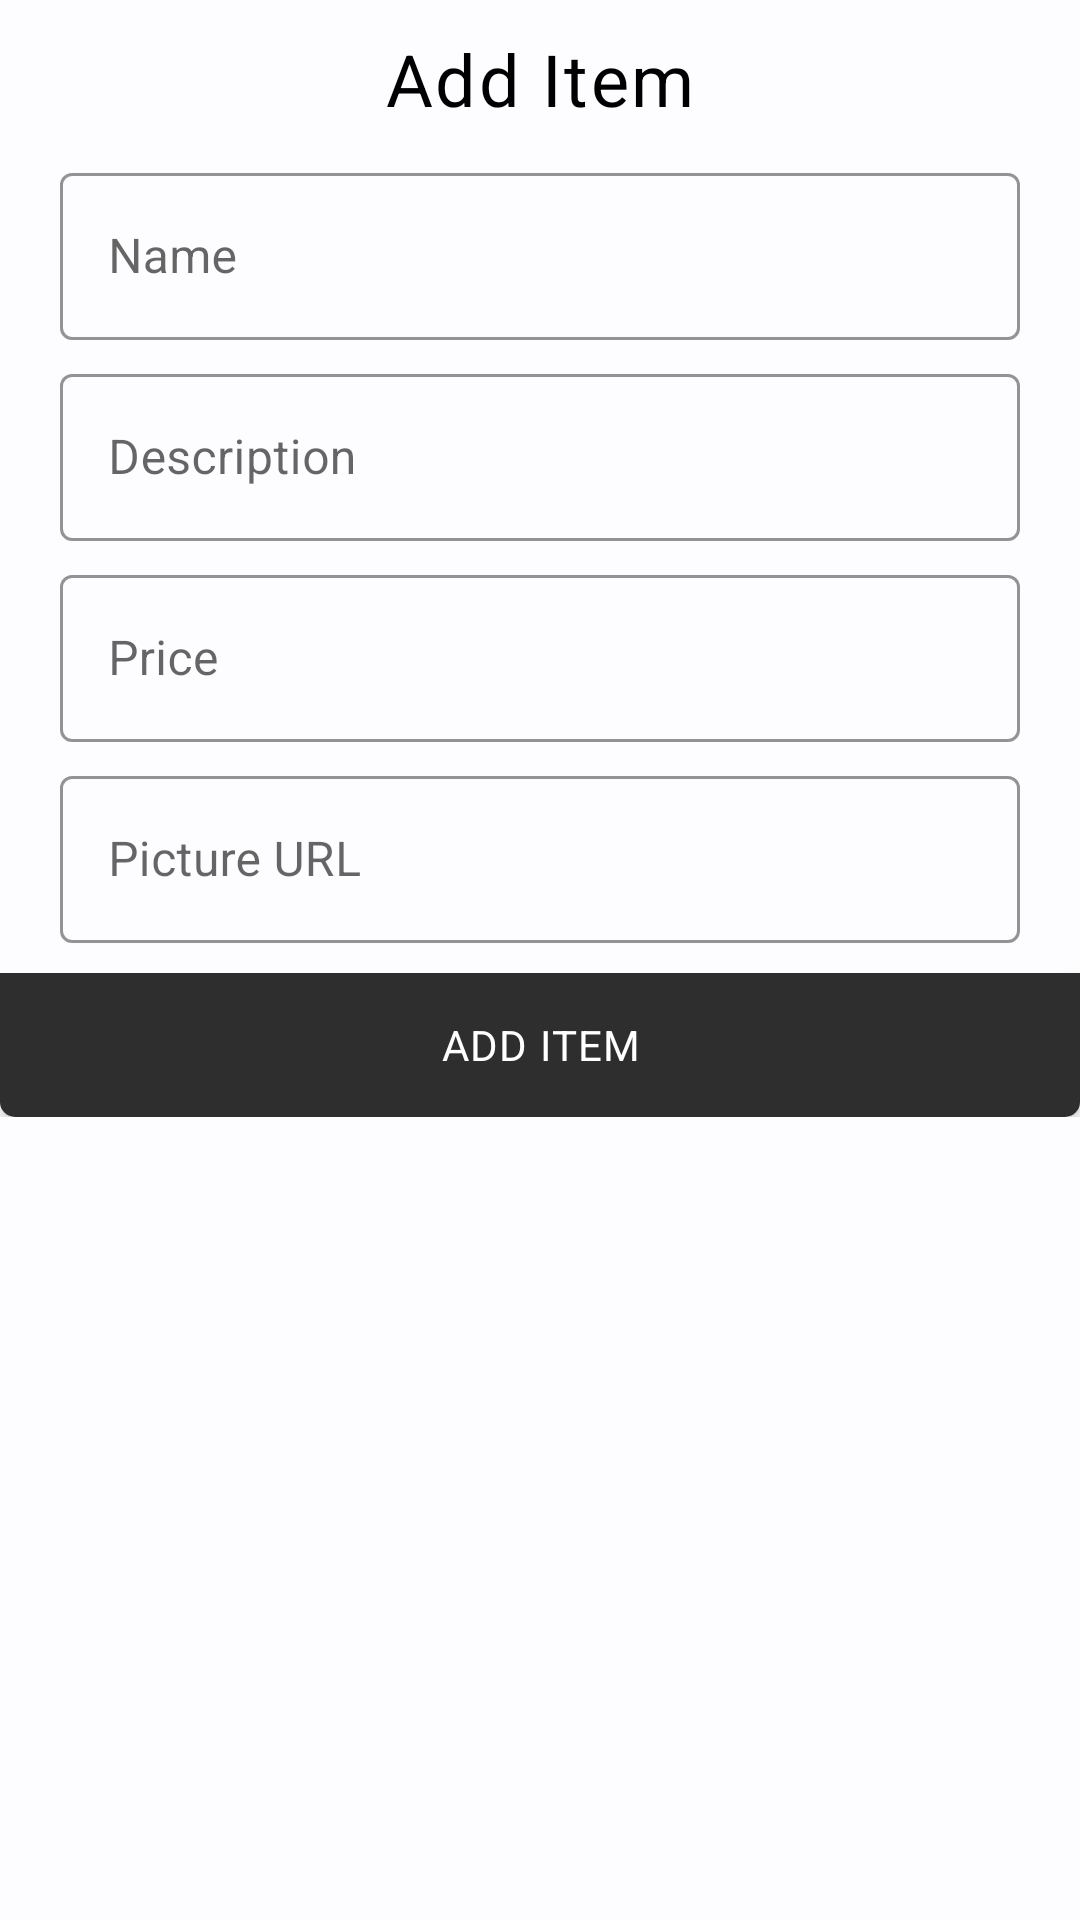

Layout XML and referenced resources for this Android screen:
<!-- AndroidManifest.xml: application theme Theme.JellyPinApplication -->
<!-- res/layout/fragment_add_item.xml -->
<?xml version="1.0" encoding="utf-8"?>
<layout xmlns:android="http://schemas.android.com/apk/res/android"
    xmlns:tools="http://schemas.android.com/tools"
    xmlns:app="http://schemas.android.com/apk/res-auto">
    <data>
        <variable
            name="addItemFragment"
            type="com.simgesengun.jellypinapplication.fragment.AddItemFragment" />
    </data>
    <LinearLayout
        android:layout_width="match_parent"
        android:layout_height="wrap_content"
        android:background="@android:color/transparent"
        android:orientation="vertical"
        android:theme="@style/DialogTheme_transparent">

        <androidx.constraintlayout.widget.ConstraintLayout
            android:layout_width="match_parent"
            android:layout_height="wrap_content"
            android:background="@drawable/background_popup"
            android:paddingTop="10dp">

            <TextView
                android:id="@+id/textViewAddItem"
                android:layout_width="wrap_content"
                android:layout_height="wrap_content"
                android:text="@string/add_item"
                android:textAppearance="@style/Text.Title"
                app:layout_constraintEnd_toEndOf="parent"
                app:layout_constraintStart_toStartOf="parent"
                app:layout_constraintTop_toTopOf="parent" />

            <com.google.android.material.textfield.TextInputLayout
                android:id="@+id/textInputLayoutName"
                style="@style/Widget.App.TextInputLayout"
                android:layout_width="match_parent"
                android:layout_height="wrap_content"
                android:layout_marginHorizontal="20dp"
                android:layout_marginTop="10dp"
                android:hint="@string/item_name"
                app:layout_constraintEnd_toEndOf="parent"
                app:layout_constraintStart_toStartOf="parent"
                app:layout_constraintTop_toBottomOf="@+id/textViewAddItem">

                <com.google.android.material.textfield.TextInputEditText
                    android:id="@+id/editTextName"
                    android:layout_width="match_parent"
                    android:layout_height="wrap_content"
                    android:inputType="textShortMessage" />
            </com.google.android.material.textfield.TextInputLayout>

            <com.google.android.material.textfield.TextInputLayout
                android:id="@+id/textInputLayoutDescription"
                style="@style/Widget.App.TextInputLayout"
                android:layout_width="0dp"
                android:layout_height="wrap_content"
                android:layout_marginTop="6dp"
                android:hint="@string/item_description"
                app:layout_constraintEnd_toEndOf="@id/textInputLayoutName"
                app:layout_constraintStart_toStartOf="@+id/textInputLayoutName"
                app:layout_constraintTop_toBottomOf="@id/textInputLayoutName">

                <com.google.android.material.textfield.TextInputEditText
                    android:id="@+id/editTextDescription"
                    android:layout_width="match_parent"
                    android:layout_height="wrap_content"
                    android:inputType="textLongMessage" />
            </com.google.android.material.textfield.TextInputLayout>

            <com.google.android.material.textfield.TextInputLayout
                android:id="@+id/textInputLayoutPrice"
                style="@style/Widget.App.TextInputLayout"
                android:layout_width="0dp"
                android:layout_height="wrap_content"
                android:layout_marginTop="6dp"
                android:hint="@string/item_price"
                app:layout_constraintEnd_toEndOf="@id/textInputLayoutName"
                app:layout_constraintStart_toStartOf="@+id/textInputLayoutName"
                app:layout_constraintTop_toBottomOf="@id/textInputLayoutDescription">

                <com.google.android.material.textfield.TextInputEditText
                    android:id="@+id/editTextPrice"
                    android:layout_width="match_parent"
                    android:layout_height="wrap_content"
                    android:inputType="textShortMessage|number" />
            </com.google.android.material.textfield.TextInputLayout>

            <com.google.android.material.textfield.TextInputLayout
                android:id="@+id/textInputLayoutPictureUrl"
                style="@style/Widget.App.TextInputLayout"
                android:layout_width="0dp"
                android:layout_height="wrap_content"
                android:layout_marginTop="6dp"
                android:hint="@string/item_picture_url"
                app:layout_constraintEnd_toEndOf="@id/textInputLayoutName"
                app:layout_constraintStart_toStartOf="@+id/textInputLayoutName"
                app:layout_constraintTop_toBottomOf="@id/textInputLayoutPrice">

                <com.google.android.material.textfield.TextInputEditText
                    android:id="@+id/editTextPictureUrl"
                    android:layout_width="match_parent"
                    android:layout_height="wrap_content"
                    android:inputType="text" />
            </com.google.android.material.textfield.TextInputLayout>

            <Button
                android:id="@+id/buttonAdd"
                android:layout_width="0dp"
                android:layout_height="wrap_content"
                android:layout_marginTop="10dp"
                android:background="@drawable/button_popup"
                android:insetTop="0dp"
                android:insetBottom="0dp"
                android:onClick="@{() -> addItemFragment.buttonAdd(editTextName.getText().toString(), editTextPrice.getText().toString(), editTextDescription.getText().toString(), editTextPictureUrl.getText().toString())}"
                android:text="@string/add_item"
                app:backgroundTint="@null"
                android:textAppearance="@style/Text.Button"
                android:textColor="@color/white"
                app:layout_constraintBottom_toBottomOf="parent"
                app:layout_constraintEnd_toEndOf="parent"
                app:layout_constraintStart_toStartOf="parent"
                app:layout_constraintTop_toBottomOf="@id/textInputLayoutPictureUrl" />

        </androidx.constraintlayout.widget.ConstraintLayout>

    </LinearLayout>
</layout>
<!-- resources referenced by this layout -->
<resources>
  <color name="white">#FFFFFFFF</color>
  <!-- drawable background_popup (drawable) -->
  <?xml version="1.0" encoding="utf-8"?>
  <shape xmlns:android="http://schemas.android.com/apk/res/android">
      <corners android:radius="10dp"/>
      <solid android:color="@color/backgroundColorMain"/>
  </shape>
  <!-- drawable button_popup (drawable) -->
  <?xml version="1.0" encoding="utf-8"?>
  <ripple
  xmlns:android="http://schemas.android.com/apk/res/android"
  android:color="@color/button_ripple">
  
  <item android:id="@android:id/background">
      <shape android:shape="rectangle">
          <solid android:color="@color/button_color" />
          <corners android:radius="5dp"
              android:topRightRadius="0dp"
              android:topLeftRadius="0dp" />
      </shape>
  </item>
  
  </ripple>
  <string name="add_item">Add Item</string>
  <string name="item_description">Description</string>
  <string name="item_name">Name</string>
  <string name="item_picture_url">Picture URL</string>
  <string name="item_price">Price</string>
  <style name="Text.Button" parent="TextAppearance.MaterialComponents.Body1">
          <item name="android:textColor">@color/white</item>
          <item name="fontFamily">@font/acme_edited</item>
          <item name="android:textSize">14sp</item>
          <item name="textAllCaps">true</item>
      </style>
  <style name="Text.Title" parent="Text.Body">
          <item name="android:textSize">24sp</item>
      </style>
  <style name="Widget.App.TextInputLayout" parent="Widget.MaterialComponents.TextInputLayout.OutlinedBox">
          <item name="editTextStyle">@style/Widget.MaterialComponents.TextInputEditText</item>
          <item name="boxStrokeColor">@drawable/selector_stroke</item>
      </style>
  <color name="backgroundColorMain">@color/athens_gray</color>
  <color name="button_ripple">#424242</color>
  <color name="button_color">@color/dark_gray</color>
  <color name="black">#FF000000</color>
  <style name="Text.Body" parent="TextAppearance.MaterialComponents.Body1">
          <item name="android:textColor">@color/text_color</item>
          <item name="fontFamily">@font/acme_edited</item>
          <item name="android:textSize">14sp</item>
      </style>
  <style name="Widget.MaterialComponents.TextInputEditText" parent="Widget.AppCompat.EditText">
          <item name="android:textColor">@color/text_color</item>
          <item name="fontFamily">@font/montserrat</item>
          <item name="android:fontFamily">@font/montserrat</item>
      </style>
  <!-- drawable selector_stroke (drawable) -->
  <?xml version="1.0" encoding="utf-8"?>
  <selector xmlns:android="http://schemas.android.com/apk/res/android">
      <item android:color="?attr/colorPrimary" android:state_focused="true"/>
      <item android:alpha="0.46" android:color="?attr/colorOnSurface" android:state_hovered="true"/>
      <item android:alpha="0.38" android:color="?attr/colorOnSurface" android:state_enabled="false"/>
      <item android:alpha="0.42" android:color="?attr/colorOnSurface"/>
  </selector>
  <color name="dark_gray">#2E2E2E</color>
  <color name="purple_700">#FF3700B3</color>
  <color name="button_text_color">@color/off_white</color>
  <color name="teal_200">#FF03DAC5</color>
  <color name="teal_700">#FF018786</color>
  <color name="text_color">@color/black</color>
  <color name="athens_gray">#FDFDFF</color>
  <color name="off_white">#EEEEEE</color>
</resources>
